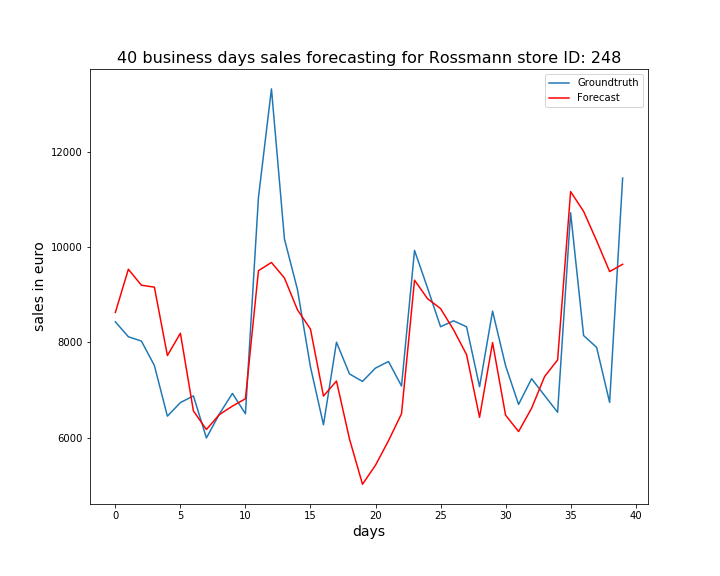

Values plotted in this chart, from the file beside it:
, ActualSales, Sales
0, 8428, 8625
1, 8115, 9531
2, 8025, 9196
3, 7512, 9155
4, 6449, 7721
5, 6734, 8189
6, 6874, 6560
7, 5992, 6170
8, 6497, 6483
9, 6926, 6660
10, 6500, 6814
11, 11034, 9500
12, 13314, 9673
13, 10165, 9347
14, 9105, 8680
15, 7481, 8275
16, 6269, 6870
17, 8000, 7186
18, 7335, 5970
19, 7178, 5021
20, 7458, 5421
21, 7595, 5935
22, 7081, 6500
23, 9926, 9302
24, 9139, 8914
25, 8325, 8706
26, 8449, 8261
27, 8325, 7741
28, 7067, 6425
29, 8652, 7992
30, 7508, 6470
31, 6696, 6127
32, 7235, 6615
33, 6882, 7280
34, 6531, 7629
35, 10715, 11160
36, 8140, 10744
37, 7892, 10129
38, 6738, 9482
39, 11444, 9635
